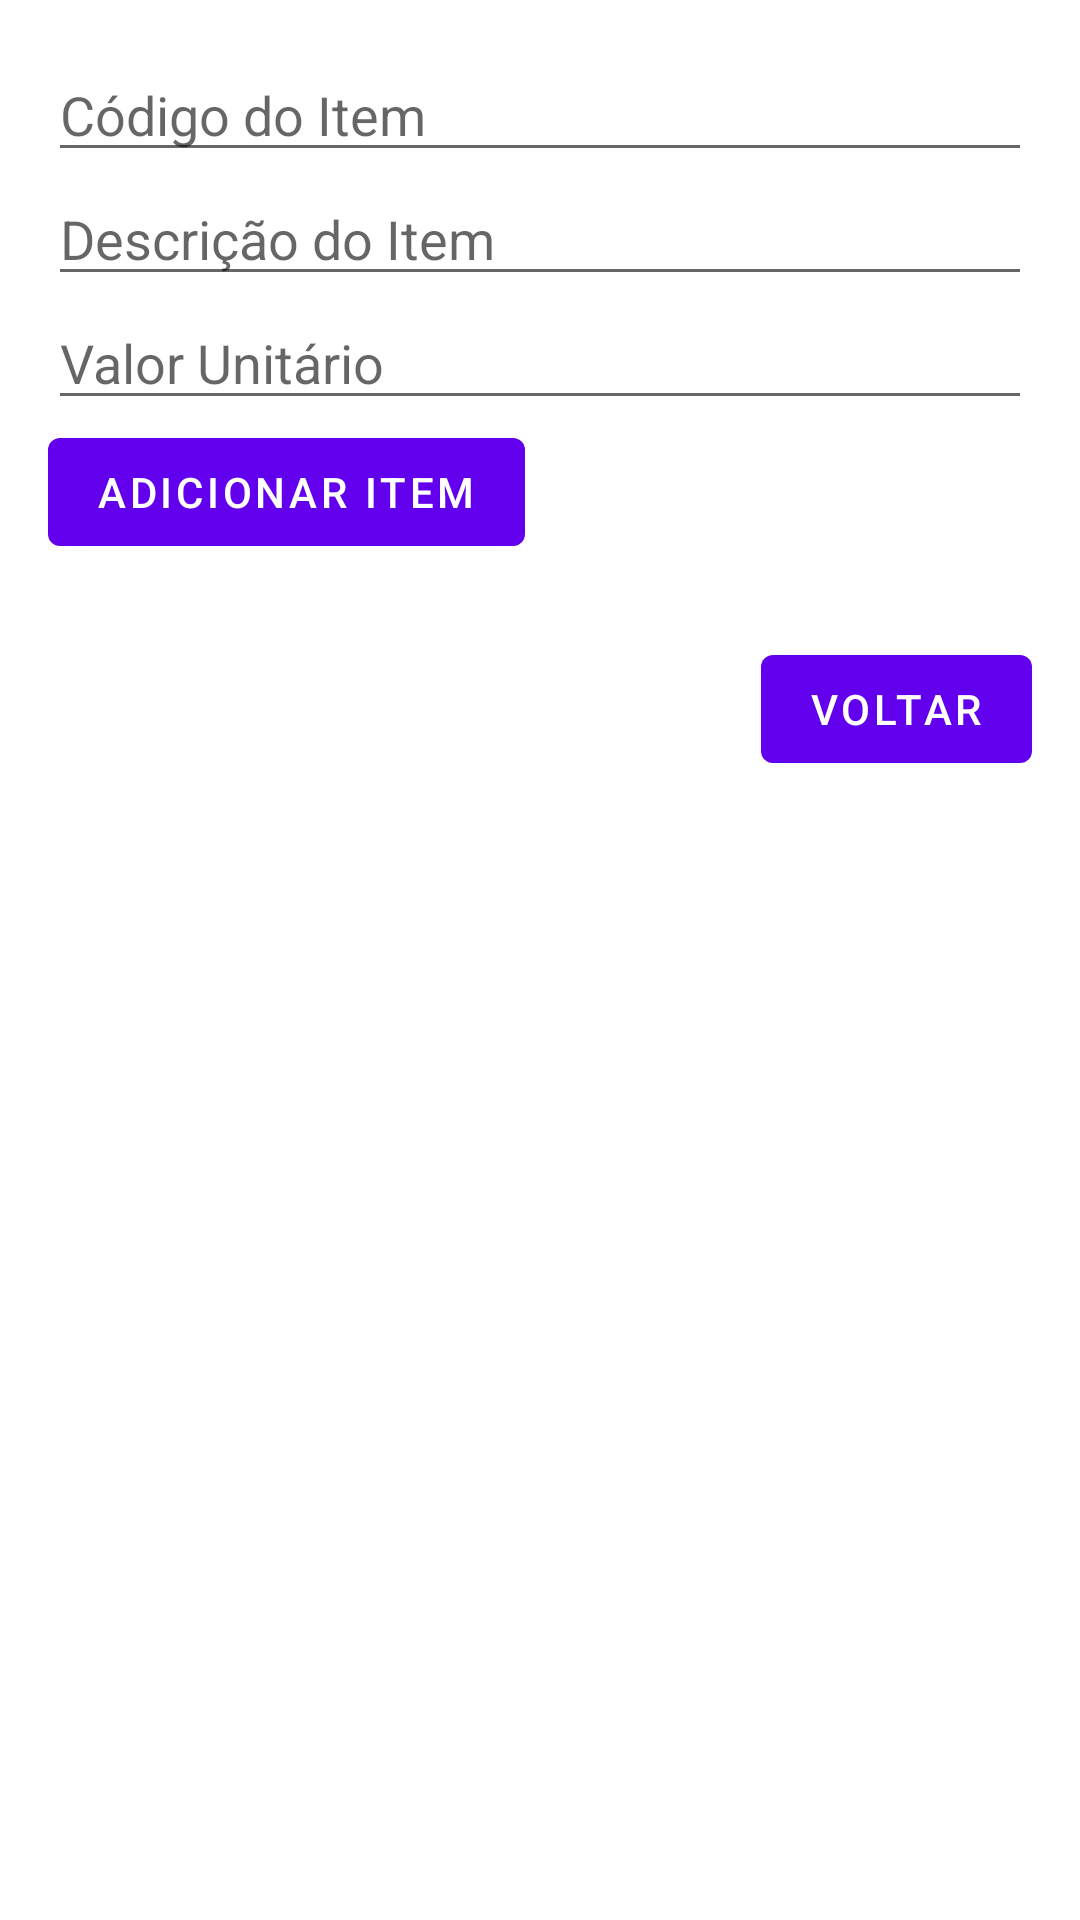

Produce the Android XML layout that renders to this screen, including the resource entries it uses.
<!-- AndroidManifest.xml: application theme Theme.TrabalhoPaulinho -->
<!-- res/layout/activity_cadastro_item.xml -->
<?xml version="1.0" encoding="utf-8"?>
<LinearLayout xmlns:android="http://schemas.android.com/apk/res/android"
    xmlns:app="http://schemas.android.com/apk/res-auto"
    xmlns:tools="http://schemas.android.com/tools"
    android:layout_width="match_parent"
    android:layout_height="match_parent"
    android:orientation="vertical"
    android:padding="16dp"
    tools:context=".CadastroItemActivity">

    <EditText
        android:id="@+id/editTextCodigo"
        android:layout_width="match_parent"
        android:layout_height="wrap_content"
        android:hint="Código do Item"/>

    <EditText
        android:id="@+id/editTextDescricao"
        android:layout_width="match_parent"
        android:layout_height="wrap_content"
        android:hint="Descrição do Item"/>

    <EditText
        android:id="@+id/editTextValorUnitario"
        android:layout_width="match_parent"
        android:layout_height="wrap_content"
        android:hint="Valor Unitário"/>

    <Button
        android:id="@+id/btnAdicionarItem"
        android:layout_width="wrap_content"
        android:layout_height="wrap_content"
        android:text="Adicionar Item"/>

    <TextView
        android:id="@+id/textViewPedido"
        android:layout_width="wrap_content"
        android:layout_height="wrap_content"
        android:text=""
        android:textSize="18sp"/>

    <Button
        android:layout_width="wrap_content"
        android:layout_height="wrap_content"
        android:text="Voltar"
        android:layout_gravity="end"
        android:id="@+id/btnVoltarMain"/>
</LinearLayout>
<!-- resources referenced by this layout -->
<resources>
  <style name="Theme.TrabalhoPaulinho" parent="Theme.MaterialComponents.DayNight.DarkActionBar">
          
          <item name="colorPrimary">@color/purple_500</item>
          <item name="colorPrimaryVariant">@color/purple_700</item>
          <item name="colorOnPrimary">@color/white</item>
          
          <item name="colorSecondary">@color/teal_200</item>
          <item name="colorSecondaryVariant">@color/teal_700</item>
          <item name="colorOnSecondary">@color/black</item>
          
          <item name="android:statusBarColor">?attr/colorPrimaryVariant</item>
          
      </style>
  <!-- not gathered from this repository: default colours our renderer supplied (Android Studio template values) -->
  <color name="purple_500">#FF6200EE</color>
  <color name="purple_700">#FF3700B3</color>
  <color name="teal_200">#FF03DAC5</color>
  <color name="teal_700">#FF018786</color>
  <color name="black">#FF000000</color>
  <color name="white">#FFFFFFFF</color>
</resources>
